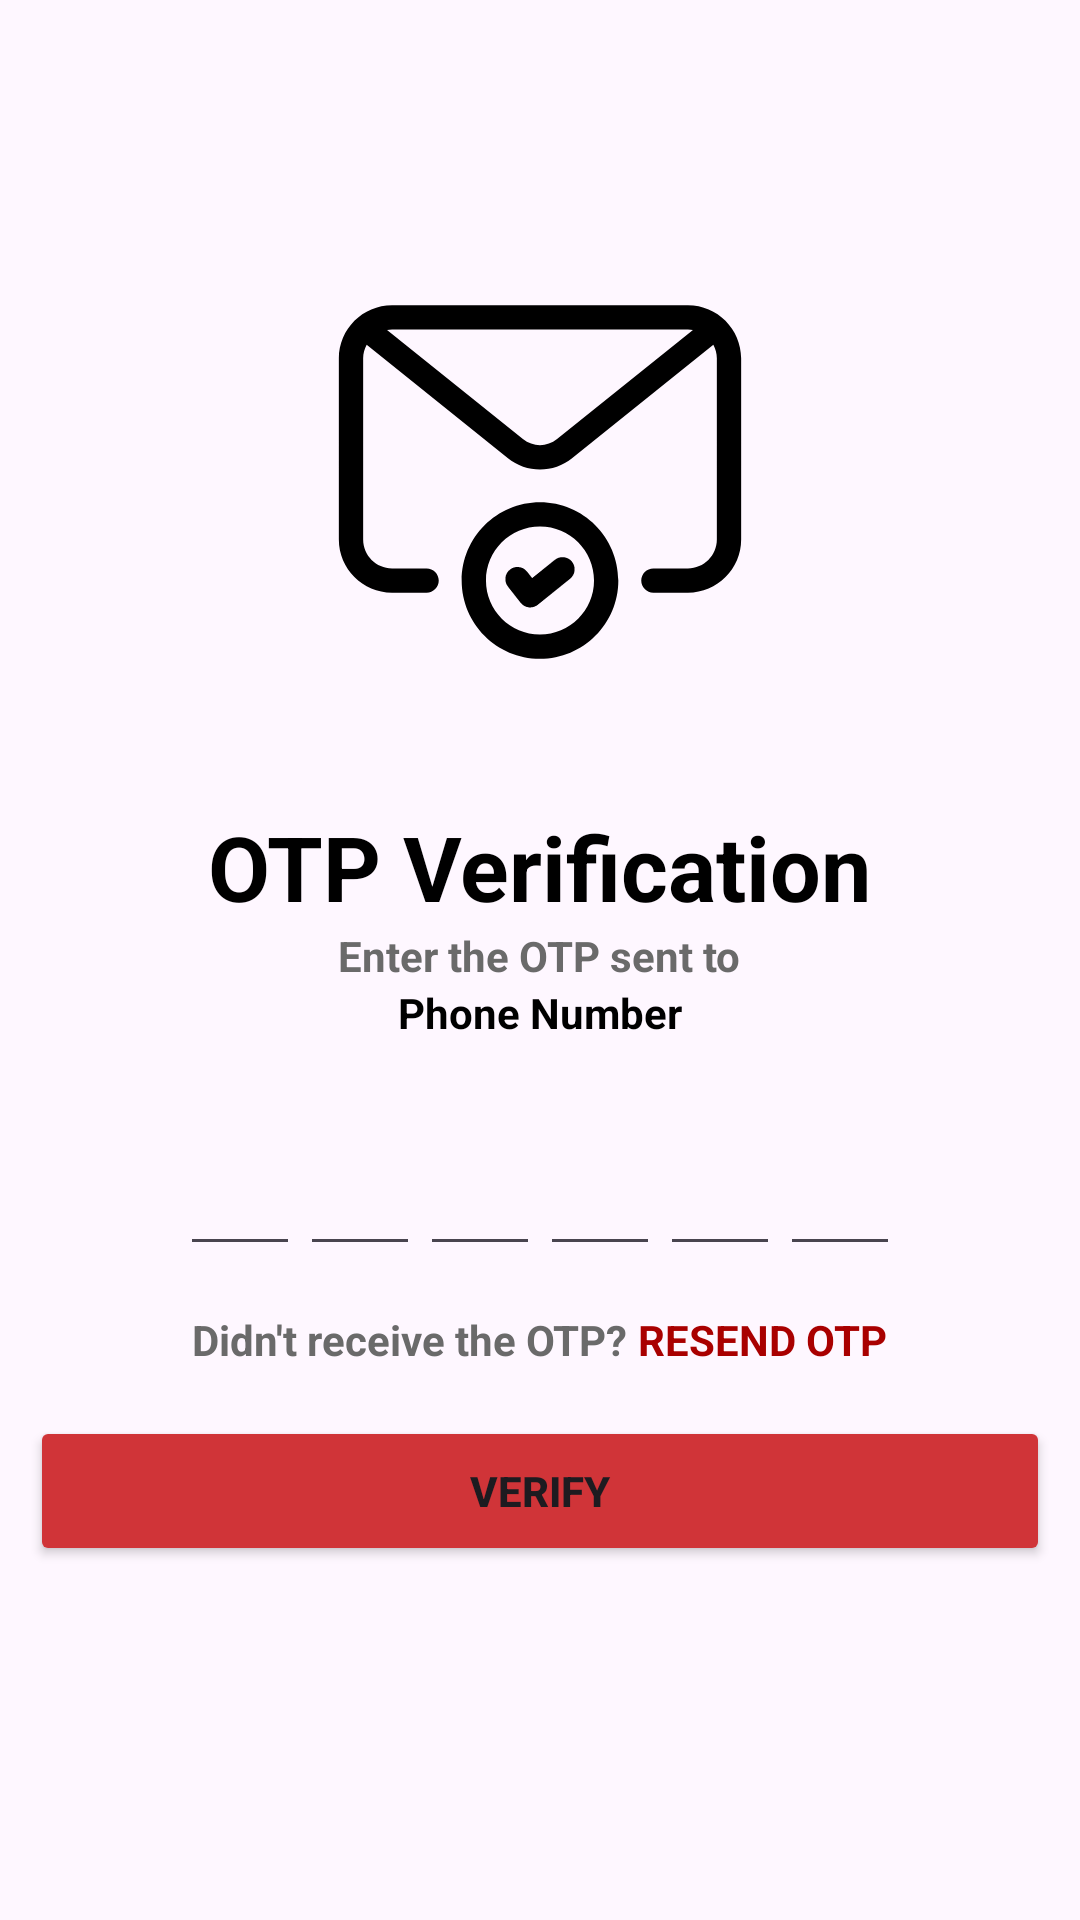

This screen was rendered from an Android layout file. Write that file and the resources it references.
<!-- AndroidManifest.xml: application theme Theme.News_app_2 -->
<!-- res/layout/activity_otp.xml -->
<?xml version="1.0" encoding="utf-8"?>
<RelativeLayout xmlns:android="http://schemas.android.com/apk/res/android"
    xmlns:app="http://schemas.android.com/apk/res-auto"
    xmlns:tools="http://schemas.android.com/tools"
    android:id="@+id/main"
    android:layout_width="match_parent"
    android:layout_height="match_parent"
    tools:context=".otp">
    <LinearLayout
        android:layout_width="wrap_content"
        android:layout_height="wrap_content"
        android:orientation="vertical"
        android:layout_centerInParent="true"
        >
        <RelativeLayout
            android:layout_width="match_parent"
            android:layout_height="match_parent"
            android:layout_centerInParent="true"
            android:id="@+id/rel1"
            android:layout_weight="5"

            >
            <ImageView
                android:layout_width="180dp"
                android:layout_height="180dp"
                android:src="@drawable/noun_received_message_5400348"
                android:layout_centerHorizontal="true"
                android:id="@+id/img"

                />
            <TextView
                android:layout_width="wrap_content"
                android:id="@+id/tpv"
                android:layout_height="wrap_content"
                android:text="OTP Verification"
                android:layout_below="@id/img"
                android:textColor="@color/black"
                android:layout_centerHorizontal="true"
                android:textSize="30dp"
                android:textStyle="bold"
                />
            <TextView
                android:layout_width="wrap_content"
                android:layout_height="wrap_content"
                android:text="Enter the OTP sent to"
                android:layout_below="@+id/tpv"
                android:layout_centerHorizontal="true"
                android:textColor="@color/grey"
                android:textStyle="bold"
                android:id="@+id/tpv2"

                />
            <TextView
                android:layout_width="wrap_content"
                android:layout_height="wrap_content"
                android:text="Phone Number"
                android:textStyle="bold"
                android:textColor="@color/black"
                android:layout_below="@+id/tpv2"
                android:layout_centerHorizontal="true"
                android:id="@+id/pbnumber"

                />



        </RelativeLayout>
        <RelativeLayout
            android:layout_width="match_parent"
            android:layout_height="match_parent"
            android:layout_centerInParent="true"
            android:layout_below="@+id/rel1"
            android:layout_marginTop="15dp"
            android:layout_weight="5"
            >

            <RelativeLayout
                android:layout_width="wrap_content"
                android:layout_height="wrap_content"
                android:id="@+id/rel2"

                android:layout_centerHorizontal="true"
                >
                <LinearLayout
                    android:layout_width="wrap_content"
                    android:layout_height="wrap_content"
                    >
                    <EditText
                        android:layout_width="40dp"
                        android:layout_height="60dp"
                        android:textAlignment="center"
                        android:id="@+id/ipcode1"
                        android:inputType="number"
                        android:maxLength="1"
                        android:imeOptions="actionNext"
                        android:importantForAutofill="no"
                        tools:ignore="LabelFor"
                        android:textSize="24sp"
                        android:textStyle="bold"
                        />
                    <EditText
                        android:layout_width="40dp"
                        android:layout_height="60dp"

                        android:textAlignment="center"
                        android:id="@+id/ipcode2"
                        android:inputType="number"
                        android:maxLength="1"
                        android:imeOptions="actionNext"
                        android:importantForAutofill="no"
                        android:textSize="24sp"
                        android:textStyle="bold"
                        tools:ignore="LabelFor"

                        />
                    <EditText
                        android:layout_width="40dp"
                        android:layout_height="60dp"

                        android:textAlignment="center"
                        android:id="@+id/ipcode3"
                        android:inputType="number"
                        android:maxLength="1"
                        android:imeOptions="actionNext"
                        android:importantForAutofill="no"
                        android:textSize="24sp"
                        android:textStyle="bold"
                        tools:ignore="LabelFor"

                        />
                    <EditText
                        android:layout_width="40dp"
                        android:layout_height="60dp"

                        android:textAlignment="center"
                        android:id="@+id/ipcode4"
                        android:inputType="number"
                        android:maxLength="1"
                        android:imeOptions="actionNext"
                        android:importantForAutofill="no"
                        android:textSize="24sp"
                        android:textStyle="bold"
                        tools:ignore="LabelFor"

                        />
                    <EditText
                        android:layout_width="40dp"
                        android:layout_height="60dp"

                        android:textAlignment="center"
                        android:id="@+id/ipcode5"
                        android:inputType="number"
                        android:maxLength="1"
                        android:imeOptions="actionNext"
                        android:importantForAutofill="no"
                        android:textSize="24sp"
                        android:textStyle="bold"
                        tools:ignore="LabelFor"

                        />
                    <EditText
                        android:layout_width="40dp"
                        android:layout_height="60dp"

                        android:textAlignment="center"
                        android:id="@+id/ipcode6"
                        android:inputType="number"
                        android:maxLength="1"
                        android:imeOptions="actionDone"
                        android:textSize="24sp"
                        android:textStyle="bold"
                        tools:ignore="LabelFor"

                        />
                </LinearLayout>

            </RelativeLayout>
            <LinearLayout
                android:layout_width="wrap_content"
                android:layout_height="wrap_content"
                android:layout_below="@+id/rel2"
                android:layout_centerHorizontal="true"
                android:id="@+id/linl2"
                >
                <TextView
                    android:layout_width="wrap_content"
                    android:layout_height="wrap_content"
                    android:text="Didn't receive the OTP?"
                    android:textColor="@color/grey"
                    android:id="@+id/tpv3"
                    android:layout_marginTop="15dp"
                    android:textStyle="bold"
                    />
                <TextView
                    android:layout_width="wrap_content"
                    android:layout_height="wrap_content"
                    android:text=" RESEND OTP"
                    android:textColor="@color/red"
                    android:id="@+id/resend_otp"
                    android:layout_marginTop="15dp"
                    android:textStyle="bold"
                    />
            </LinearLayout>





            <RelativeLayout
                android:layout_width="wrap_content"
                android:layout_height="wrap_content"
                android:layout_marginTop="50dp"
                android:id="@+id/rel4"
                android:layout_below="@+id/rel2"
                android:layout_centerHorizontal="true"
                >
                <Button
                    android:layout_width="340dp"
                    android:layout_height="50dp"
                    android:layout_centerInParent="true"
                    android:text="VERIFY"
                    android:id="@+id/verify_otp"
                    android:visibility="visible"
                    android:textStyle="bold"
                    android:backgroundTint="@color/news_red"
                    />
                <ProgressBar
                    android:layout_width="wrap_content"
                    android:layout_height="wrap_content"
                    android:layout_centerInParent="true"
                    android:visibility="gone"
                    android:id="@+id/pbar2"
                    android:indeterminateTint="@color/news_red"
                    />
            </RelativeLayout>
            <TextView
                android:layout_width="wrap_content"
                android:layout_height="wrap_content"
                android:layout_below="@+id/rel4"
                android:layout_centerHorizontal="true"
                android:layout_marginTop="10dp"
                android:textColor="@color/news_red"
                android:id="@+id/err2"
                />




        </RelativeLayout>
    </LinearLayout>

</RelativeLayout>
<!-- resources referenced by this layout -->
<resources>
  <color name="black">#FF000000</color>
  <color name="grey">#6A6A6A</color>
  <color name="news_red">#d03438</color>'
  <color name="red">#A90000</color>
  <!-- drawable noun_received_message_5400348 (drawable) -->
  <vector xmlns:android="http://schemas.android.com/apk/res/android"
      android:width="32dp"
      android:height="40dp"
      android:viewportWidth="32"
      android:viewportHeight="40">
    <path
        android:fillColor="#FF000000"
        android:pathData="M26.96,2.899H5.04c-2.172,0 -3.94,1.768 -3.94,3.94v13.42c0,2.173 1.768,3.94 3.94,3.94H7.6c0.497,0 0.9,-0.403 0.9,-0.9s-0.403,-0.9 -0.9,-0.9H5.04c-1.18,0 -2.14,-0.96 -2.14,-2.14V6.84c0,-0.365 0.1,-0.703 0.262,-1.003l10.443,8.382c0.706,0.57 1.551,0.855 2.397,0.855c0.844,0 1.688,-0.285 2.393,-0.854l10.445,-8.384C29,6.137 29.1,6.475 29.1,6.84v13.42c0,1.18 -0.96,2.14 -2.14,2.14H24.4c-0.497,0 -0.9,0.403 -0.9,0.9s0.403,0.9 0.9,0.9h2.56c2.172,0 3.94,-1.768 3.94,-3.94V6.84C30.9,4.667 29.132,2.899 26.96,2.899zM17.264,12.818c-0.744,0.602 -1.785,0.604 -2.531,-0.002L4.669,4.738C4.79,4.716 4.913,4.7 5.04,4.7h21.92c0.127,0 0.25,0.016 0.371,0.038L17.264,12.818z"/>
    <path
        android:fillColor="#FF000000"
        android:pathData="M16,17.496c-3.199,0 -5.802,2.603 -5.802,5.802s2.603,5.803 5.802,5.803s5.802,-2.604 5.802,-5.803S19.199,17.496 16,17.496zM16,27.3c-2.207,0 -4.002,-1.795 -4.002,-4.002c0,-2.206 1.795,-4.001 4.002,-4.001s4.002,1.795 4.002,4.001C20.002,25.505 18.207,27.3 16,27.3z"/>
    <path
        android:fillColor="#FF000000"
        android:pathData="M17.103,21.763l-1.684,1.356l-0.378,-0.482c-0.305,-0.392 -0.873,-0.458 -1.263,-0.152c-0.391,0.307 -0.46,0.872 -0.153,1.264l0.94,1.199c0.148,0.189 0.367,0.312 0.606,0.339c0.034,0.004 0.068,0.006 0.102,0.006c0.205,0 0.404,-0.07 0.564,-0.199l2.394,-1.928c0.387,-0.313 0.448,-0.879 0.137,-1.266C18.056,21.512 17.49,21.453 17.103,21.763z"/>
  </vector>
  <style name="Theme.News_app_2" parent="Base.Theme.News_app_2" />
  <style name="Base.Theme.News_app_2" parent="Theme.Material3.DayNight.NoActionBar">
          
          
          <item name="colorPrimary">@color/news_red</item>
  
      </style>
</resources>
